Run: headless pygame with SDL's dummy video driver; simulated clock (each Clock.tick advances the game by its frame time, no real sleeping); random seed 0; keys injected as events and as key.get_pressed() state; mouse plan: one left click at the window centre at the start of phase 2, then a move to the lower-right quarter at the start of phase 3; restart key RETURN tapped at the start of phases 3 and 4.
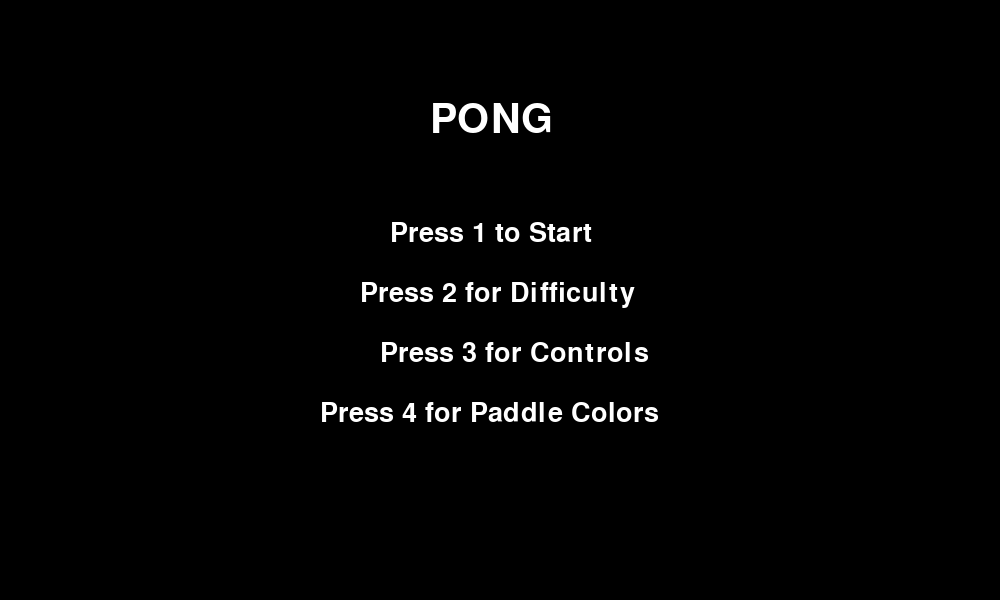
Frame 1 of 4 · flips 1–60 · no input
Frame 2 of 4 · flips 61–180 · clicked the window centre · tapped SPACE, RETURN · held RIGHT (→), D · screen unchanged from frame 1, image omitted
Frame 3 of 4 · flips 181–300 · moved the mouse to the lower-right quarter · tapped RETURN · held DOWN (↓), S · screen unchanged from frame 2, image omitted
Frame 4 of 4 · flips 301–420 · tapped RETURN · held LEFT (←), A, UP (↑), W · screen unchanged from frame 3, image omitted

The pygame program that drew these frames:

import pygame
import random

pygame.init()

# --- Constants ---
SCREEN_WIDTH = 1000
SCREEN_HEIGHT = 600
PADDLE_WIDTH = 20
PADDLE_HEIGHT = 100
BALL_SIZE = 20
WHITE = (255, 255, 255)
BLACK = (0, 0, 0)
RED = (255, 0, 0)
WINNING_SCORE = 10

# --- Setup ---
screen = pygame.display.set_mode((SCREEN_WIDTH, SCREEN_HEIGHT))
pygame.display.set_caption("Pong")
clock = pygame.time.Clock()

font = pygame.font.Font(None, 60)
menu_font = pygame.font.Font(None, 40)

# --- Game Variables ---
PADDLE_SPEED = 8
BALL_SPEED_X = 6
BALL_SPEED_Y = 6

player = pygame.Rect(SCREEN_WIDTH - 40, SCREEN_HEIGHT // 2 - PADDLE_HEIGHT // 2, PADDLE_WIDTH, PADDLE_HEIGHT)
opponent = pygame.Rect(20, SCREEN_HEIGHT // 2 - PADDLE_HEIGHT // 2, PADDLE_WIDTH, PADDLE_HEIGHT)
ball = pygame.Rect(SCREEN_WIDTH // 2, SCREEN_HEIGHT // 2, BALL_SIZE, BALL_SIZE)

player_speed = 0
opponent_speed = 7
ball_speed_x = BALL_SPEED_X * random.choice((1, -1))
ball_speed_y = BALL_SPEED_Y * random.choice((1, -1))

player_score = 0
opponent_score = 0
difficulty = 'Medium'
control_method = 'Keyboard'
player_skin = WHITE
opponent_skin = WHITE
game_started = False


# --- Functions ---

def ball_restart():
    """Reset the ball and adjust speed based on difficulty."""
    global ball_speed_x, ball_speed_y
    ball.center = (SCREEN_WIDTH // 2, SCREEN_HEIGHT // 2)
    ball_speed_x = BALL_SPEED_X * random.choice((1, -1))
    ball_speed_y = BALL_SPEED_Y * random.choice((1, -1))

    # Ball speed difficulty modifiers
    if difficulty == 'Baby Mode':
        ball_speed_x *= 0.2
        ball_speed_y *= 0.2
    elif difficulty == 'Sloth Mode':
        ball_speed_x *= 0.4
        ball_speed_y *= 0.4
    elif difficulty == 'Extra Easy':
        ball_speed_x *= 0.6
        ball_speed_y *= 0.6
    elif difficulty == 'Easy':
        ball_speed_x *= 0.8
        ball_speed_y *= 0.8
    elif difficulty == 'Medium':
        ball_speed_x *= 1
        ball_speed_y *= 1
    elif difficulty == 'Hard':
        ball_speed_x *= 1.3
        ball_speed_y *= 1.3
    elif difficulty == 'Impossible':
        ball_speed_x *= 1.6
        ball_speed_y *= 1.6
    elif difficulty == 'Burn Yo Computer':
        ball_speed_x *= 100
        ball_speed_y *= 100


def set_difficulty_values():
    """Set opponent AI speed based on difficulty."""
    global opponent_speed
    if difficulty == 'Baby Mode':
        opponent_speed = 2
    elif difficulty == 'Sloth Mode':
        opponent_speed = 3
    elif difficulty == 'Extra Easy':
        opponent_speed = 4
    elif difficulty == 'Easy':
        opponent_speed = 5
    elif difficulty == 'Medium':
        opponent_speed = 7
    elif difficulty == 'Hard':
        opponent_speed = 10
    elif difficulty == 'Impossible':
        opponent_speed = 14
    elif difficulty == 'Burn Yo Computer':
        opponent_speed = 10000
    else:
        opponent_speed = 7


def draw_text(text, font, color, surface, x, y):
    text_obj = font.render(text, True, color)
    surface.blit(text_obj, (x, y))


def show_start_menu():
    """Start menu to pick difficulty and control type."""
    global difficulty, control_method, player_skin, opponent_skin, game_started

    while True:
        screen.fill(BLACK)
        draw_text("PONG", font, WHITE, screen, SCREEN_WIDTH // 2 - 70, 100)
        draw_text("Press 1 to Start", menu_font, WHITE, screen, SCREEN_WIDTH // 2 - 110, 220)
        draw_text("Press 2 for Difficulty", menu_font, WHITE, screen, SCREEN_WIDTH // 2 - 140, 280)
        draw_text("Press 3 for Controls", menu_font, WHITE, screen, SCREEN_WIDTH // 2 - 120, 340)
        draw_text("Press 4 for Paddle Colors", menu_font, WHITE, screen, SCREEN_WIDTH // 2 - 180, 400)
        pygame.display.flip()

        for event in pygame.event.get():
            if event.type == pygame.QUIT:
                pygame.quit()
                quit()
            if event.type == pygame.KEYDOWN:
                if event.key == pygame.K_1:
                    set_difficulty_values()
                    ball_restart()
                    game_started = True
                    return
                elif event.key == pygame.K_2:
                    show_difficulty_menu()
                elif event.key == pygame.K_3:
                    show_control_menu()
                elif event.key == pygame.K_4:
                    show_color_menu()


def show_difficulty_menu():
    """Menu to select difficulty."""
    global difficulty
    difficulties = ['Baby Mode', 'Sloth Mode', 'Extra Easy', 'Easy', 'Medium', 'Hard', 'Impossible', 'Burn Yo Computer']
    selected = difficulties.index(difficulty)

    while True:
        screen.fill(BLACK)
        draw_text("Select Difficulty", font, WHITE, screen, SCREEN_WIDTH // 2 - 160, 100)
        for i, d in enumerate(difficulties):
            color = WHITE if i == selected else (100, 100, 100)
            draw_text(d, menu_font, color, screen, SCREEN_WIDTH // 2 - 120, 200 + i * 40)
        pygame.display.flip()

        for event in pygame.event.get():
            if event.type == pygame.QUIT:
                pygame.quit()
                quit()
            if event.type == pygame.KEYDOWN:
                if event.key == pygame.K_UP:
                    selected = (selected - 1) % len(difficulties)
                elif event.key == pygame.K_DOWN:
                    selected = (selected + 1) % len(difficulties)
                elif event.key == pygame.K_RETURN:
                    difficulty = difficulties[selected]
                    set_difficulty_values()
                    ball_restart()
                    return
                elif event.key == pygame.K_ESCAPE:
                    return


def show_control_menu():
    """Select mouse or keyboard control."""
    global control_method
    options = ['Keyboard', 'Mouse']
    selected = options.index(control_method)

    while True:
        screen.fill(BLACK)
        draw_text("Select Controls", font, WHITE, screen, SCREEN_WIDTH // 2 - 140, 100)
        for i, opt in enumerate(options):
            color = WHITE if i == selected else (100, 100, 100)
            draw_text(opt, menu_font, color, screen, SCREEN_WIDTH // 2 - 90, 220 + i * 50)
        pygame.display.flip()

        for event in pygame.event.get():
            if event.type == pygame.QUIT:
                pygame.quit()
                quit()
            if event.type == pygame.KEYDOWN:
                if event.key == pygame.K_UP:
                    selected = (selected - 1) % len(options)
                elif event.key == pygame.K_DOWN:
                    selected = (selected + 1) % len(options)
                elif event.key == pygame.K_RETURN:
                    control_method = options[selected]
                    return
                elif event.key == pygame.K_ESCAPE:
                    return


def show_color_menu():
    """Select paddle colors."""
    global player_skin, opponent_skin
    colors = {
        'White': WHITE,
        'Red': (255, 0, 0),
        'Green': (0, 255, 0),
        'Blue': (0, 0, 255),
        'Yellow': (255, 255, 0),
        'Cyan': (0, 255, 255),
        'Magenta': (255, 0, 255)
    }
    color_names = list(colors.keys())
    selected = color_names.index('White')

    while True:
        screen.fill(BLACK)
        draw_text("Select Paddle Color", font, WHITE, screen, SCREEN_WIDTH // 2 - 190, 100)
        for i, name in enumerate(color_names):
            color = WHITE if i == selected else (100, 100, 100)
            draw_text(name, menu_font, color, screen, SCREEN_WIDTH // 2 - 80, 220 + i * 40)
        pygame.display.flip()

        for event in pygame.event.get():
            if event.type == pygame.QUIT:
                pygame.quit()
                quit()
            if event.type == pygame.KEYDOWN:
                if event.key == pygame.K_UP:
                    selected = (selected - 1) % len(color_names)
                elif event.key == pygame.K_DOWN:
                    selected = (selected + 1) % len(color_names)
                elif event.key == pygame.K_RETURN:
                    player_skin = colors[color_names[selected]]
                    opponent_skin = colors[color_names[selected]]
                    return
                elif event.key == pygame.K_ESCAPE:
                    return


# --- Main Game Loop ---
while True:
    if not game_started:
        show_start_menu()
        continue

    for event in pygame.event.get():
        if event.type == pygame.QUIT:
            pygame.quit()
            quit()
        if event.type == pygame.KEYDOWN:
            if control_method == 'Keyboard':
                if event.key == pygame.K_UP:
                    player_speed = -PADDLE_SPEED
                elif event.key == pygame.K_DOWN:
                    player_speed = PADDLE_SPEED
        if event.type == pygame.KEYUP:
            if control_method == 'Keyboard' and (event.key == pygame.K_UP or event.key == pygame.K_DOWN):
                player_speed = 0

    # Player movement
    if control_method == 'Mouse':
        mouse_y = pygame.mouse.get_pos()[1]
        player.centery = mouse_y
    else:
        player.y += player_speed
    player.clamp_ip(screen.get_rect())

    # Opponent AI
    if opponent.centery < ball.centery - 15:
        opponent.y += opponent_speed
    elif opponent.centery > ball.centery + 15:
        opponent.y -= opponent_speed
    opponent.clamp_ip(screen.get_rect())

    # Ball movement
    ball.x += ball_speed_x
    ball.y += ball_speed_y

    # Wall collision
    if ball.top <= 0:
        ball.top = 0
        ball_speed_y *= -1
    elif ball.bottom >= SCREEN_HEIGHT:
        ball.bottom = SCREEN_HEIGHT
        ball_speed_y *= -1

    # Paddle collisions
    if ball.colliderect(player):
        offset = (ball.centery - player.centery) / (PADDLE_HEIGHT / 2)
        ball_speed_x = -abs(ball_speed_x)
        ball_speed_y += offset * 4
        ball.right = player.left - 1
    elif ball.colliderect(opponent):
        offset = (ball.centery - opponent.centery) / (PADDLE_HEIGHT / 2)
        ball_speed_x = abs(ball_speed_x)
        ball_speed_y += offset * 4
        ball.left = opponent.right + 1

    ball.clamp_ip(screen.get_rect())

    # Scoring
    if ball.left <= 0:
        player_score += 1
        ball_restart()
    elif ball.right >= SCREEN_WIDTH:
        opponent_score += 1
        ball_restart()

    # Win check
    if player_score >= WINNING_SCORE or opponent_score >= WINNING_SCORE:
        screen.fill(BLACK)
        if player_score > opponent_score:
            draw_text('You WON!!!', font, WHITE, screen, SCREEN_WIDTH // 2 - 100, SCREEN_HEIGHT // 2 - 50)
        else:
            draw_text('You got TOASTED!!!', font, RED, screen, SCREEN_WIDTH // 3 - 150, SCREEN_HEIGHT // 2 - 50)
        pygame.display.flip()
        pygame.time.wait(2000)
        game_started = False
        player_score = 0
        opponent_score = 0
        continue

    # Drawing
    screen.fill(BLACK)
    pygame.draw.rect(screen, player_skin, player)
    pygame.draw.rect(screen, opponent_skin, opponent)
    pygame.draw.ellipse(screen, WHITE, ball)
    pygame.draw.aaline(screen, WHITE, (SCREEN_WIDTH // 2, 0), (SCREEN_WIDTH // 2, SCREEN_HEIGHT))

    screen.blit(font.render(str(player_score), True, WHITE), (SCREEN_WIDTH // 2 + 20, 10))
    screen.blit(font.render(str(opponent_score), True, WHITE), (SCREEN_WIDTH // 2 - 60, 10))

    pygame.display.flip()
    clock.tick(60)
